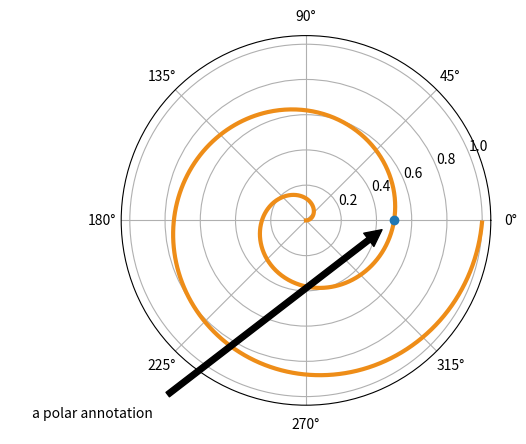

This figure's Python source:
import matplotlib.pyplot as plt
import numpy as np

fig = plt.figure()
ax = fig.add_subplot(111, polar=True)
r = np.arange(0, 1, 0.001)
theta = 2 * 2 * np.pi * r
line, = ax.plot(theta, r, color='#ee8d18', lw=3)

ind = 500
thisr, thistheta = r[ind], theta[ind]
ax.plot([thistheta], [thisr], 'o')
ax.annotate('a polar annotation',
            xy=(thistheta, thisr),  # theta, radius
            xytext=(0.05, 0.05),  # fraction, fraction
            textcoords='figure fraction',
            arrowprops=dict(facecolor='black', shrink=0.05),
            horizontalalignment='left',
            verticalalignment='bottom',
            )
plt.show()
